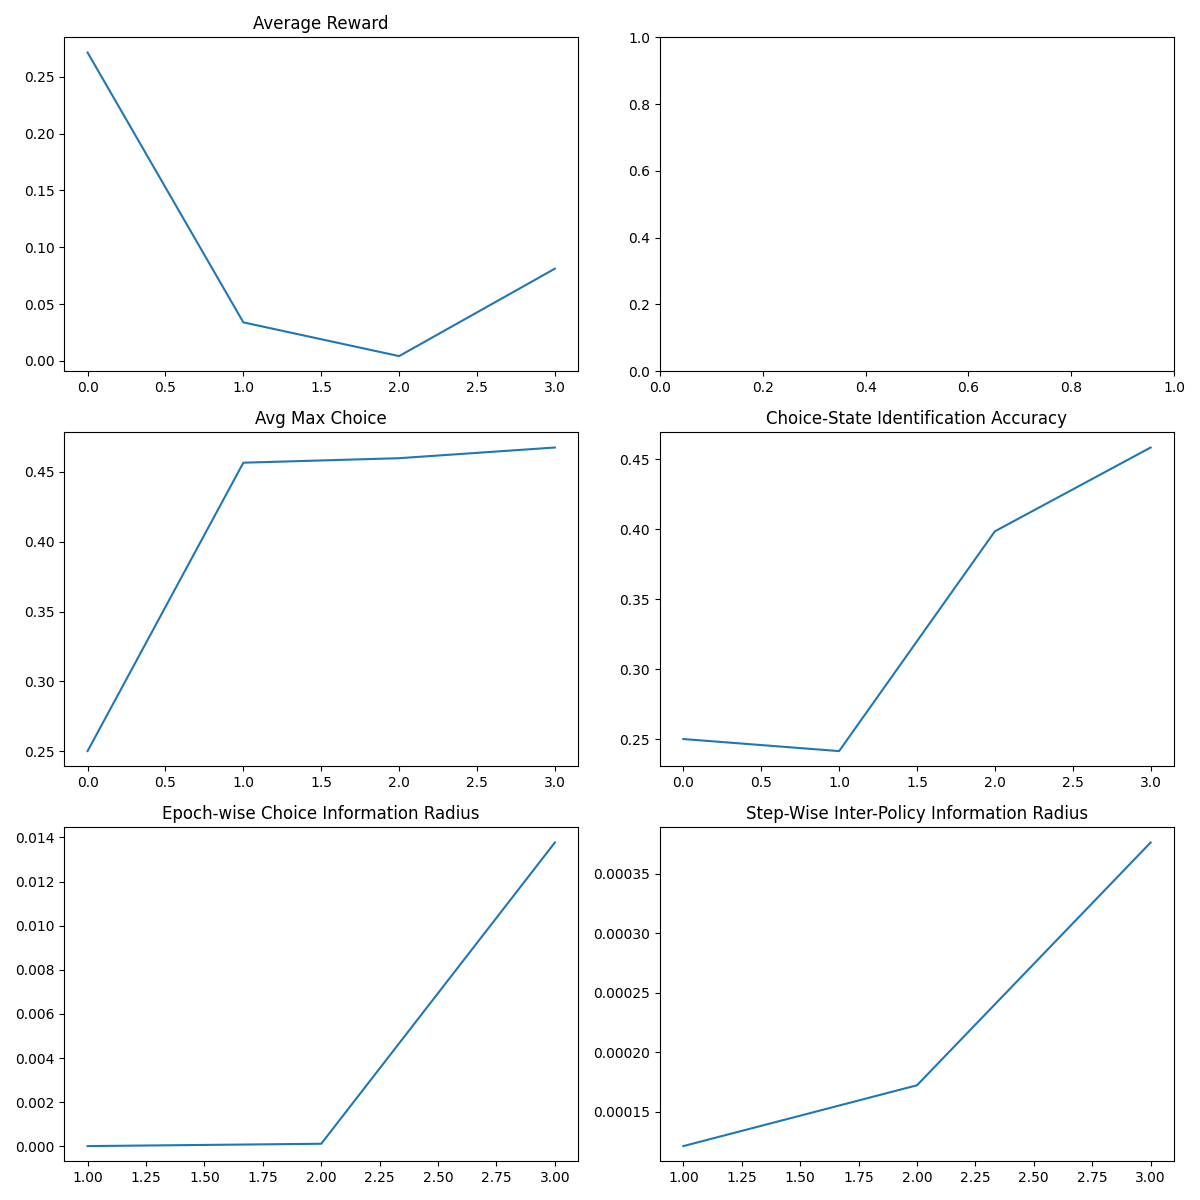

The file beside this chart, header and first rows:
epoch, avg_reward, skill_max, enc_acc, skill_kl, pi_kl
-1, 0.2713, 0.25, 0.25, , 
0, 0.03391, 0.4566, 0.2414, 1.2355139006103855e-05, 0.000121
1, 0.004239, 0.4598, 0.3984, 0.0001182, 0.0001721
2, 0.08114, 0.4675, 0.4583, 0.01377, 0.0003762
